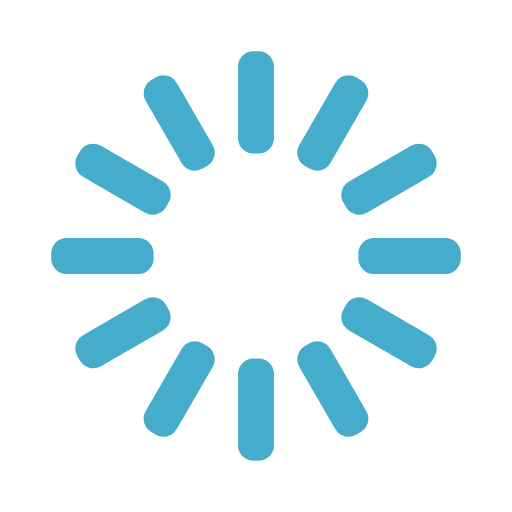
t = 0.00 s
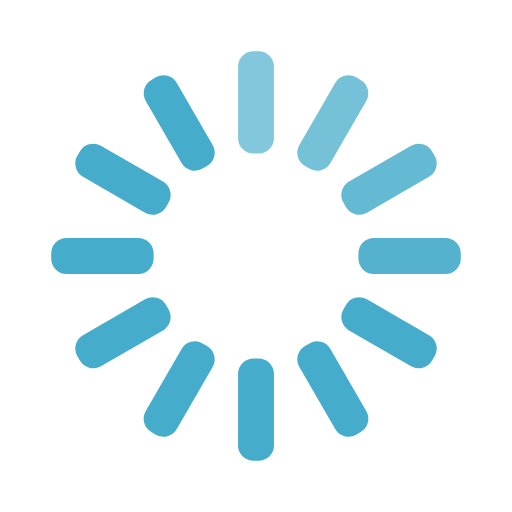
t = 0.33 s
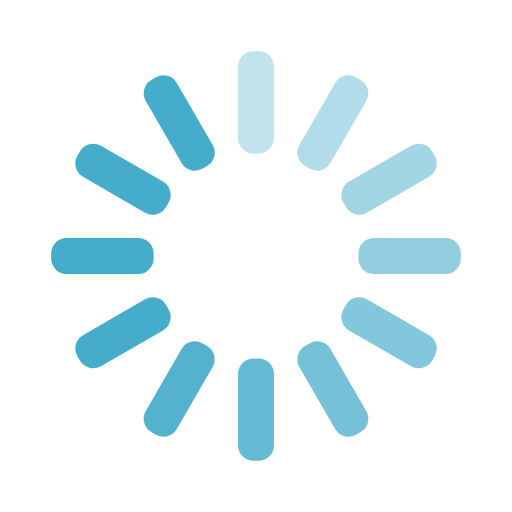
t = 0.67 s
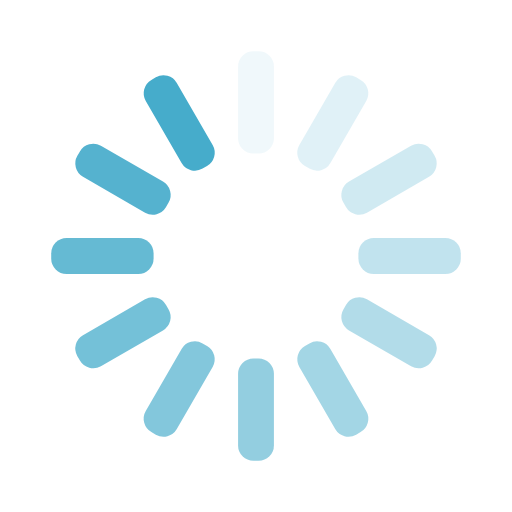
t = 0.92 s
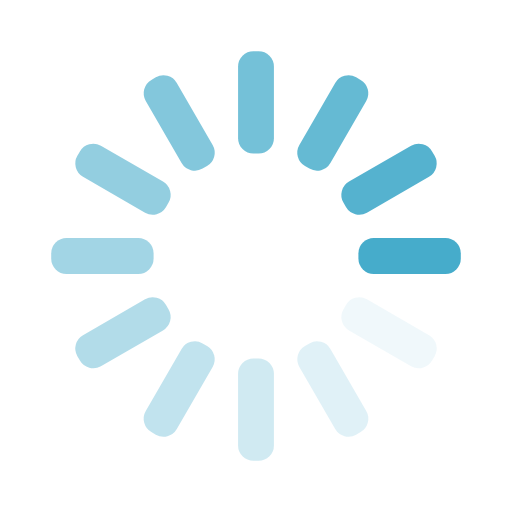
t = 1.25 s
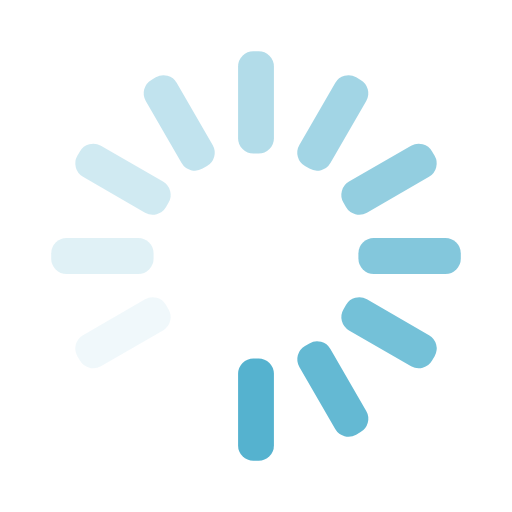
t = 1.58 s

The animated SVG that drew these frames (rendered in a browser with its animation timeline set to each time). Animation: 12 SMIL elements (animate=12); one cycle of 1.92 s, repeats indefinitely.

<svg width='48px' height='48px' xmlns="http://www.w3.org/2000/svg" viewBox="0 0 100 100" preserveAspectRatio="xMidYMid" class="uil-default"><rect x="0" y="0" width="100" height="100" fill="none" class="bk"></rect><rect  x='46.5' y='40' width='7' height='20' rx='3' ry='3' fill='#46accb' transform='rotate(0 50 50) translate(0 -30)'>  <animate attributeName='opacity' from='1' to='0' dur='1s' begin='0s' repeatCount='indefinite'/></rect><rect  x='46.5' y='40' width='7' height='20' rx='3' ry='3' fill='#46accb' transform='rotate(30 50 50) translate(0 -30)'>  <animate attributeName='opacity' from='1' to='0' dur='1s' begin='0.08333333333333333s' repeatCount='indefinite'/></rect><rect  x='46.5' y='40' width='7' height='20' rx='3' ry='3' fill='#46accb' transform='rotate(60 50 50) translate(0 -30)'>  <animate attributeName='opacity' from='1' to='0' dur='1s' begin='0.16666666666666666s' repeatCount='indefinite'/></rect><rect  x='46.5' y='40' width='7' height='20' rx='3' ry='3' fill='#46accb' transform='rotate(90 50 50) translate(0 -30)'>  <animate attributeName='opacity' from='1' to='0' dur='1s' begin='0.25s' repeatCount='indefinite'/></rect><rect  x='46.5' y='40' width='7' height='20' rx='3' ry='3' fill='#46accb' transform='rotate(120 50 50) translate(0 -30)'>  <animate attributeName='opacity' from='1' to='0' dur='1s' begin='0.3333333333333333s' repeatCount='indefinite'/></rect><rect  x='46.5' y='40' width='7' height='20' rx='3' ry='3' fill='#46accb' transform='rotate(150 50 50) translate(0 -30)'>  <animate attributeName='opacity' from='1' to='0' dur='1s' begin='0.4166666666666667s' repeatCount='indefinite'/></rect><rect  x='46.5' y='40' width='7' height='20' rx='3' ry='3' fill='#46accb' transform='rotate(180 50 50) translate(0 -30)'>  <animate attributeName='opacity' from='1' to='0' dur='1s' begin='0.5s' repeatCount='indefinite'/></rect><rect  x='46.5' y='40' width='7' height='20' rx='3' ry='3' fill='#46accb' transform='rotate(210 50 50) translate(0 -30)'>  <animate attributeName='opacity' from='1' to='0' dur='1s' begin='0.5833333333333334s' repeatCount='indefinite'/></rect><rect  x='46.5' y='40' width='7' height='20' rx='3' ry='3' fill='#46accb' transform='rotate(240 50 50) translate(0 -30)'>  <animate attributeName='opacity' from='1' to='0' dur='1s' begin='0.6666666666666666s' repeatCount='indefinite'/></rect><rect  x='46.5' y='40' width='7' height='20' rx='3' ry='3' fill='#46accb' transform='rotate(270 50 50) translate(0 -30)'>  <animate attributeName='opacity' from='1' to='0' dur='1s' begin='0.75s' repeatCount='indefinite'/></rect><rect  x='46.5' y='40' width='7' height='20' rx='3' ry='3' fill='#46accb' transform='rotate(300 50 50) translate(0 -30)'>  <animate attributeName='opacity' from='1' to='0' dur='1s' begin='0.8333333333333334s' repeatCount='indefinite'/></rect><rect  x='46.5' y='40' width='7' height='20' rx='3' ry='3' fill='#46accb' transform='rotate(330 50 50) translate(0 -30)'>  <animate attributeName='opacity' from='1' to='0' dur='1s' begin='0.9166666666666666s' repeatCount='indefinite'/></rect></svg>
